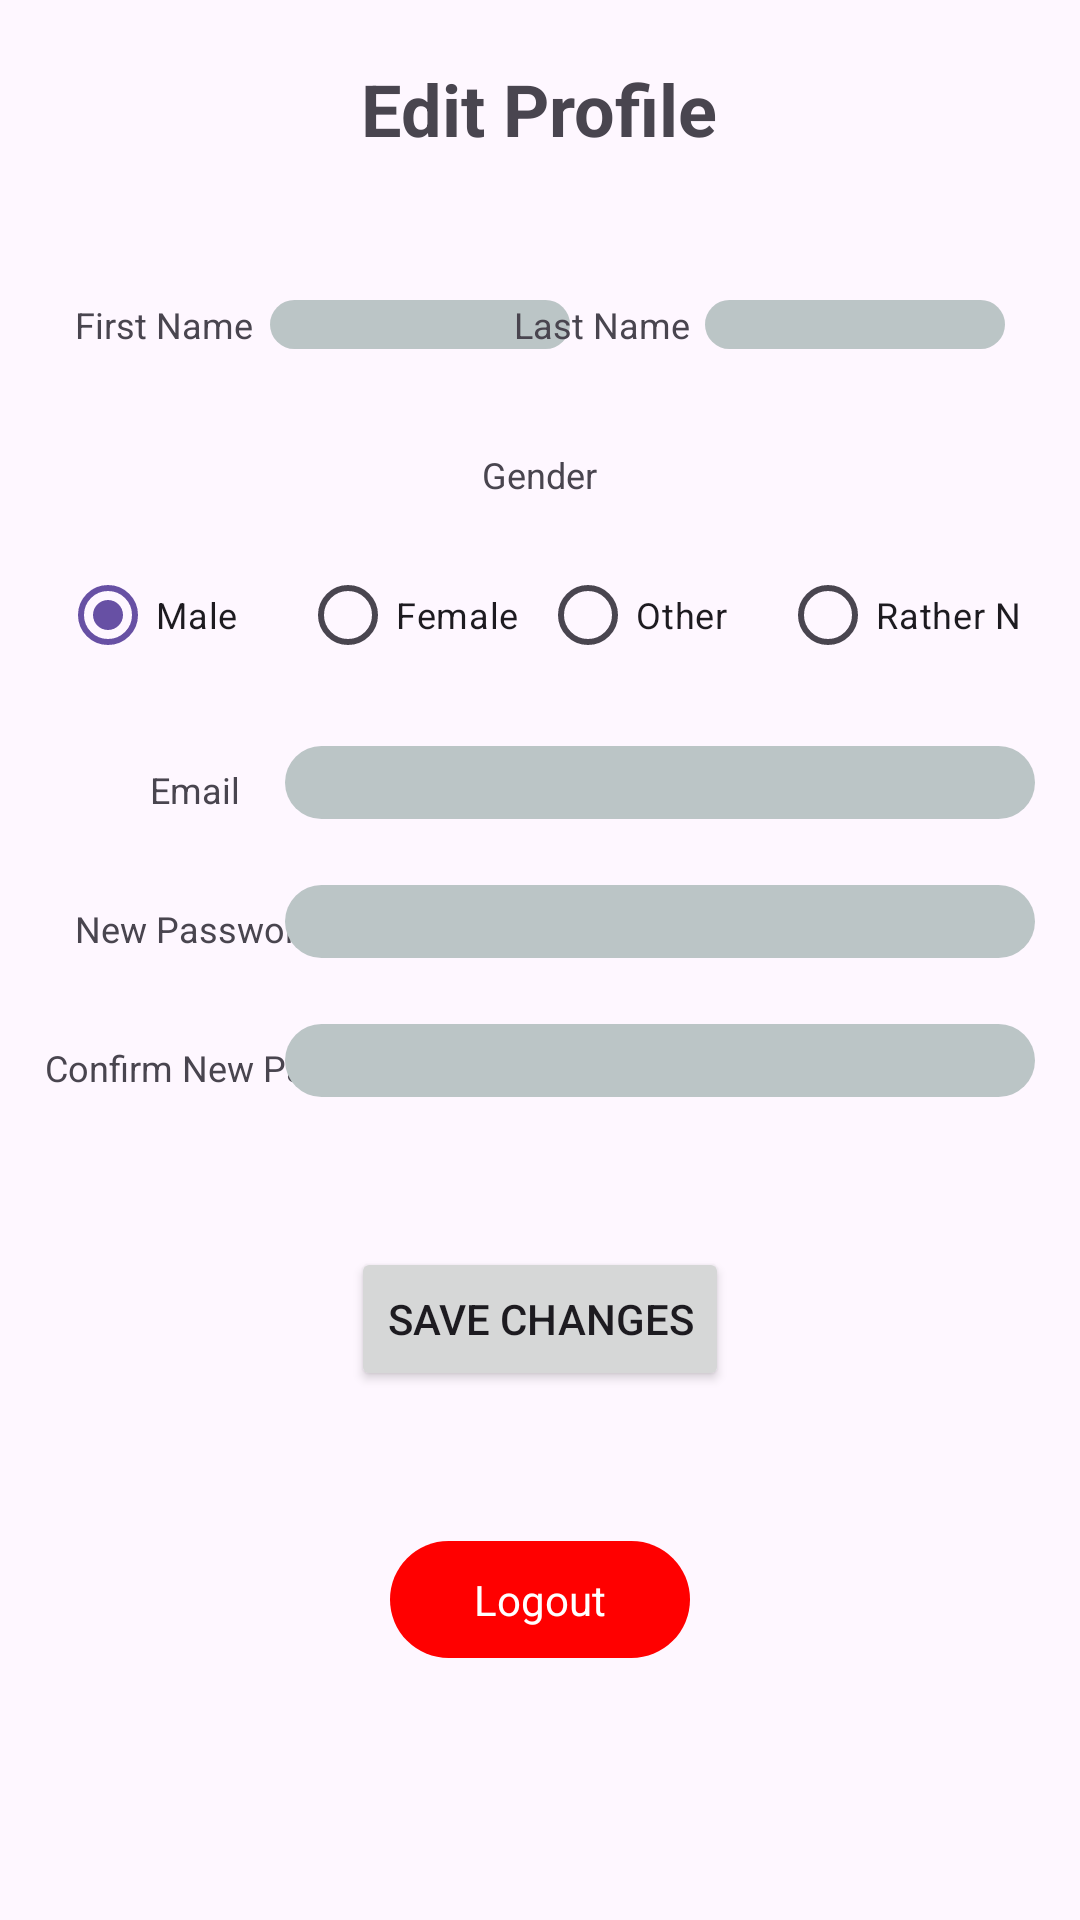

The Android layout XML behind this screen, and the referenced resources:
<!-- AndroidManifest.xml: application theme Theme.FitLifeFitnessTracker -->
<!-- res/layout/fragment_profile.xml -->
<FrameLayout xmlns:android="http://schemas.android.com/apk/res/android"
    xmlns:tools="http://schemas.android.com/tools"
    android:id="@+id/profileFragment"
    android:layout_width="match_parent"
    android:layout_height="match_parent"
    tools:context="fragment.ProfileFragment">

    <RelativeLayout
        android:layout_width="match_parent"
        android:layout_height="match_parent">

        
        <TextView
            android:layout_width="wrap_content"
            android:layout_height="wrap_content"
            android:layout_centerHorizontal="true"
            android:layout_marginTop="20dp"
            android:text="Edit Profile"
            android:textSize="24sp"
            android:textStyle="bold" />

        
        <TextView
            android:id="@+id/editFirstNameTextView"
            android:layout_width="wrap_content"
            android:layout_height="wrap_content"
            android:layout_alignParentStart="true"
            android:layout_marginStart="25dp"
            android:layout_marginTop="100dp"
            android:text="First Name"
            android:textSize="12sp" />

        <EditText
            android:id="@+id/editFirstNameEditText"
            android:layout_width="100dp"
            android:layout_height="wrap_content"
            android:layout_alignBottom="@id/editFirstNameTextView"
            android:layout_marginStart="90dp"
            android:layout_marginTop="100dp"
            android:background="@drawable/text_box"
            android:gravity="center"
            android:textSize="12sp" />

        
        <TextView
            android:id="@+id/editLastNameTextView"
            android:layout_width="wrap_content"
            android:layout_height="wrap_content"
            android:layout_alignParentEnd="true"
            android:layout_marginTop="100dp"
            android:layout_marginEnd="130dp"
            android:text="Last Name"
            android:textSize="12sp" />

        <EditText
            android:id="@+id/editLastNameEditText"
            android:layout_width="100dp"
            android:layout_height="wrap_content"
            android:layout_alignBottom="@id/editLastNameTextView"
            android:layout_alignParentEnd="true"
            android:layout_marginEnd="25dp"
            android:layout_marginTop="100dp"
            android:background="@drawable/text_box"
            android:gravity="center"
            android:textSize="12sp" />

        
        <TextView
            android:layout_width="wrap_content"
            android:layout_height="wrap_content"
            android:layout_centerHorizontal="true"
            android:layout_marginTop="150dp"
            android:text="Gender"
            android:textSize="12sp" />

        <RadioGroup
            android:id="@+id/editGenderGroup"
            android:layout_width="wrap_content"
            android:layout_height="wrap_content"
            android:layout_marginStart="20dp"
            android:layout_marginTop="185dp"
            android:layout_marginEnd="20dp"
            android:orientation="horizontal">

            <RadioButton
                android:id="@+id/radioEditMaleButton"
                android:layout_width="80dp"
                android:layout_height="40dp"
                android:buttonTint="@color/bluegray"
                android:checked="true"
                android:text="Male"
                android:textSize="12sp" />

            <RadioButton
                android:id="@+id/radioEditFemaleButton"
                android:layout_width="80dp"
                android:layout_height="40dp"
                android:buttonTint="@color/bluegray"
                android:text="Female"
                android:textSize="12sp" />

            <RadioButton
                android:id="@+id/radioEditOtherButton"
                android:layout_width="80dp"
                android:layout_height="40dp"
                android:buttonTint="@color/bluegray"
                android:text="Other"
                android:textSize="12sp" />

            <RadioButton
                android:id="@+id/radioEditUndeclaredButton"
                android:layout_width="150dp"
                android:layout_height="40dp"
                android:buttonTint="@color/bluegray"
                android:text="Rather Not Say"
                android:textSize="12sp" />

        </RadioGroup>

        
        <TextView
            android:id="@+id/editEmailTextView"
            android:layout_width="wrap_content"
            android:layout_height="wrap_content"
            android:layout_below="@id/editGenderGroup"
            android:layout_marginStart="50dp"
            android:paddingTop="30dp"
            android:text="Email"
            android:textSize="12sp" />

        <EditText
            android:id="@+id/editEmailEditText"
            android:layout_width="250dp"
            android:layout_height="wrap_content"
            android:layout_marginEnd="15dp"
            android:layout_alignParentEnd="true"
            android:layout_alignBaseline="@id/editEmailTextView"
            android:background="@drawable/email_text_box"
            android:gravity="center" />

        
        <TextView
            android:id="@+id/editPasswordTextView"
            android:layout_width="wrap_content"
            android:layout_height="wrap_content"
            android:layout_below="@id/editEmailTextView"
            android:layout_marginStart="25dp"
            android:paddingTop="30dp"
            android:text="New Password"
            android:textSize="12sp" />

        <EditText
            android:id="@+id/editPasswordEditText"
            android:layout_width="250dp"
            android:layout_height="wrap_content"
            android:layout_marginEnd="15dp"
            android:layout_alignParentEnd="true"
            android:layout_alignBaseline="@id/editPasswordTextView"
            android:layout_centerHorizontal="true"
            android:background="@drawable/email_text_box"
            android:gravity="center"
            android:inputType="textPassword" />

        
        <TextView
            android:id="@+id/editPasswordConfirmTextView"
            android:layout_width="wrap_content"
            android:layout_height="wrap_content"
            android:layout_below="@id/editPasswordTextView"
            android:layout_marginStart="15dp"
            android:paddingTop="30dp"
            android:text="Confirm New Password"
            android:textSize="12sp" />

        <EditText
            android:id="@+id/editPasswordConfirmEditText"
            android:layout_width="250dp"
            android:layout_height="wrap_content"
            android:layout_marginEnd="15dp"
            android:layout_alignParentEnd="true"
            android:layout_alignBaseline="@id/editPasswordConfirmTextView"
            android:layout_centerHorizontal="true"
            android:background="@drawable/email_text_box"
            android:gravity="center"
            android:inputType="textPassword" />

        
        <Button
            android:id="@+id/saveChangesBtn"
            android:layout_width="wrap_content"
            android:layout_height="wrap_content"
            android:layout_below="@id/editPasswordConfirmEditText"
            android:layout_centerHorizontal="true"
            android:layout_marginTop="50dp"
            android:text="Save Changes" />

        
        <TextView
            android:id="@+id/logout"
            android:layout_width="wrap_content"
            android:layout_height="wrap_content"
            android:layout_below="@id/saveChangesBtn"
            android:layout_centerHorizontal="true"
            android:layout_marginTop="50dp"
            android:background="@drawable/logout_btn"
            android:gravity="center"
            android:padding="10dp"
            android:text="Logout"
            android:textColor="@color/white" />

    </RelativeLayout>

</FrameLayout>
<!-- resources referenced by this layout -->
<resources>
  <color name="bluegray">#36424d</color>
  <color name="white">#FFFFFFFF</color>
  <!-- drawable email_text_box (drawable) -->
  <?xml version="1.0" encoding="utf-8"?>
  <shape xmlns:android="http://schemas.android.com/apk/res/android">
      <solid android:color="@color/gray"/>
      <corners
          android:topLeftRadius="45dp"
          android:topRightRadius="45dp"
          android:bottomLeftRadius="45dp"
          android:bottomRightRadius="45dp"/>
      <size
          android:height="20dp"
          android:width="300dp"/>
  
  </shape>
  <!-- drawable logout_btn (drawable) -->
  <?xml version="1.0" encoding="utf-8"?>
  <shape xmlns:android="http://schemas.android.com/apk/res/android">
      <solid android:color="@color/red"/>
      <corners
          android:bottomRightRadius="45dp"
          android:bottomLeftRadius="45dp"
          android:topRightRadius="45dp"
          android:topLeftRadius="45dp"/>
      <size
          android:width="100dp"
          android:height="15dp"/>
  
  </shape>
  <!-- drawable text_box (drawable) -->
  <?xml version="1.0" encoding="utf-8"?>
  <shape xmlns:android="http://schemas.android.com/apk/res/android">
      <solid android:color="@color/gray"/>
      <corners
          android:topLeftRadius="45dp"
          android:topRightRadius="45dp"
          android:bottomLeftRadius="45dp"
          android:bottomRightRadius="45dp"/>
      <size
          android:height="25dp"
          android:width="100dp"/>
  
  </shape>
  <style name="Theme.FitLifeFitnessTracker" parent="Base.Theme.FitLifeFitnessTracker" />
  <color name="gray">#bbc5c6</color>
  <color name="red">#FF0000</color>
  <style name="Base.Theme.FitLifeFitnessTracker" parent="Theme.Material3.DayNight.NoActionBar">
          
          
      </style>
</resources>
